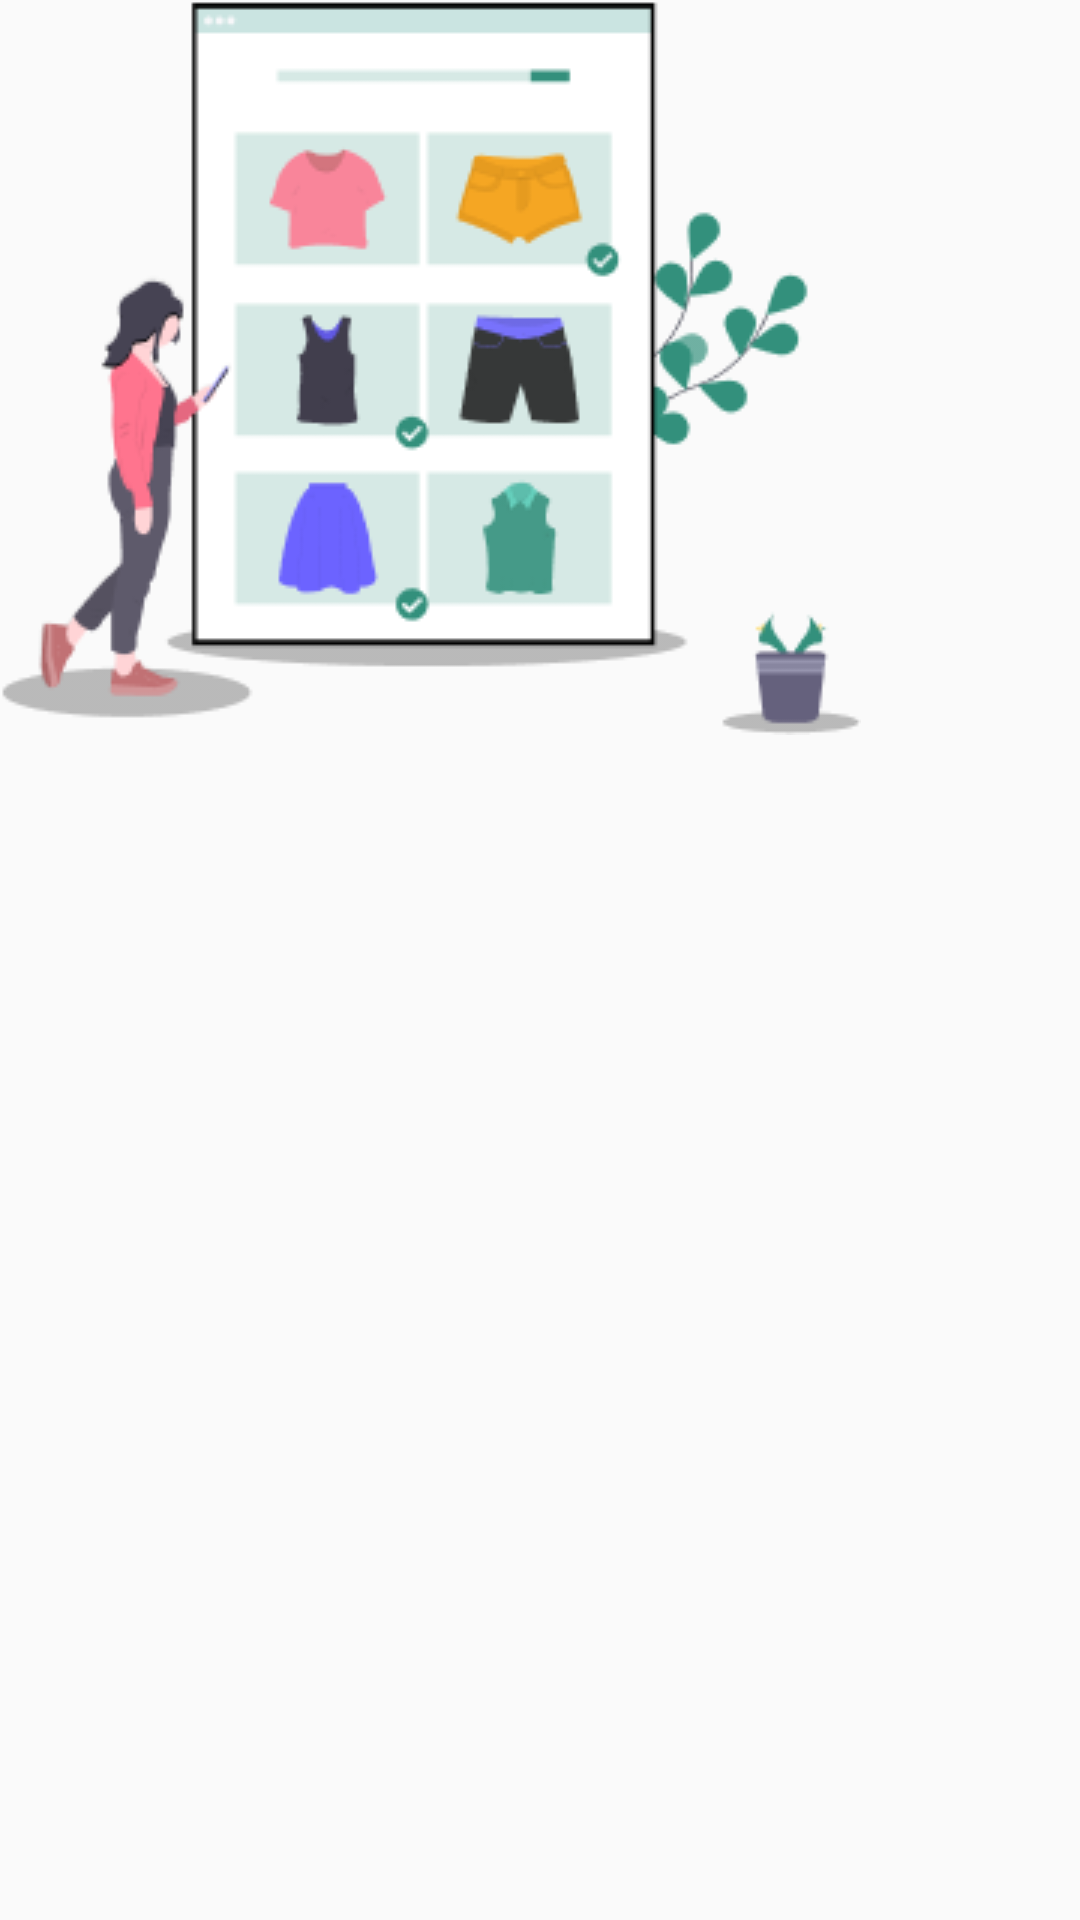

Layout XML and referenced resources for this Android screen:
<!-- AndroidManifest.xml: application theme Theme.BtlAndroidNhom6 -->
<!-- res/layout/iteam_photo.xml -->
<?xml version="1.0" encoding="utf-8"?>
<LinearLayout xmlns:android="http://schemas.android.com/apk/res/android"
    android:layout_width="wrap_content"
    android:layout_height="wrap_content">

    <ImageView
        android:id="@+id/image_welcome"
        android:layout_width="wrap_content"
        android:layout_height="wrap_content"
        android:src="@drawable/welcome1"
        android:scaleType="centerCrop"
        />
</LinearLayout>
<!-- resources referenced by this layout -->
<resources>
  <!-- drawable welcome1: png bitmap (drawable, 18428 bytes) -->
  <style name="Theme.BtlAndroidNhom6" parent="Theme.AppCompat.DayNight.NoActionBar">
          
          <item name="colorPrimary">@color/purple_500</item>
          <item name="colorPrimaryVariant">@color/purple_700</item>
          <item name="colorOnPrimary">@color/white</item>
          
          <item name="colorSecondary">@color/teal_200</item>
          <item name="colorSecondaryVariant">@color/teal_700</item>
          <item name="colorOnSecondary">@color/black</item>
          
          <item name="android:statusBarColor" tools:targetApi="l">?attr/colorPrimaryVariant</item>
          
      </style>
  <color name="purple_500">#FF6200EE</color>
  <color name="purple_700">#FF3700B3</color>
  <color name="white">#FFFFFFFF</color>
  <color name="teal_200">#FF03DAC5</color>
  <color name="teal_700">#FF018786</color>
  <color name="black">#FF000000</color>
</resources>
